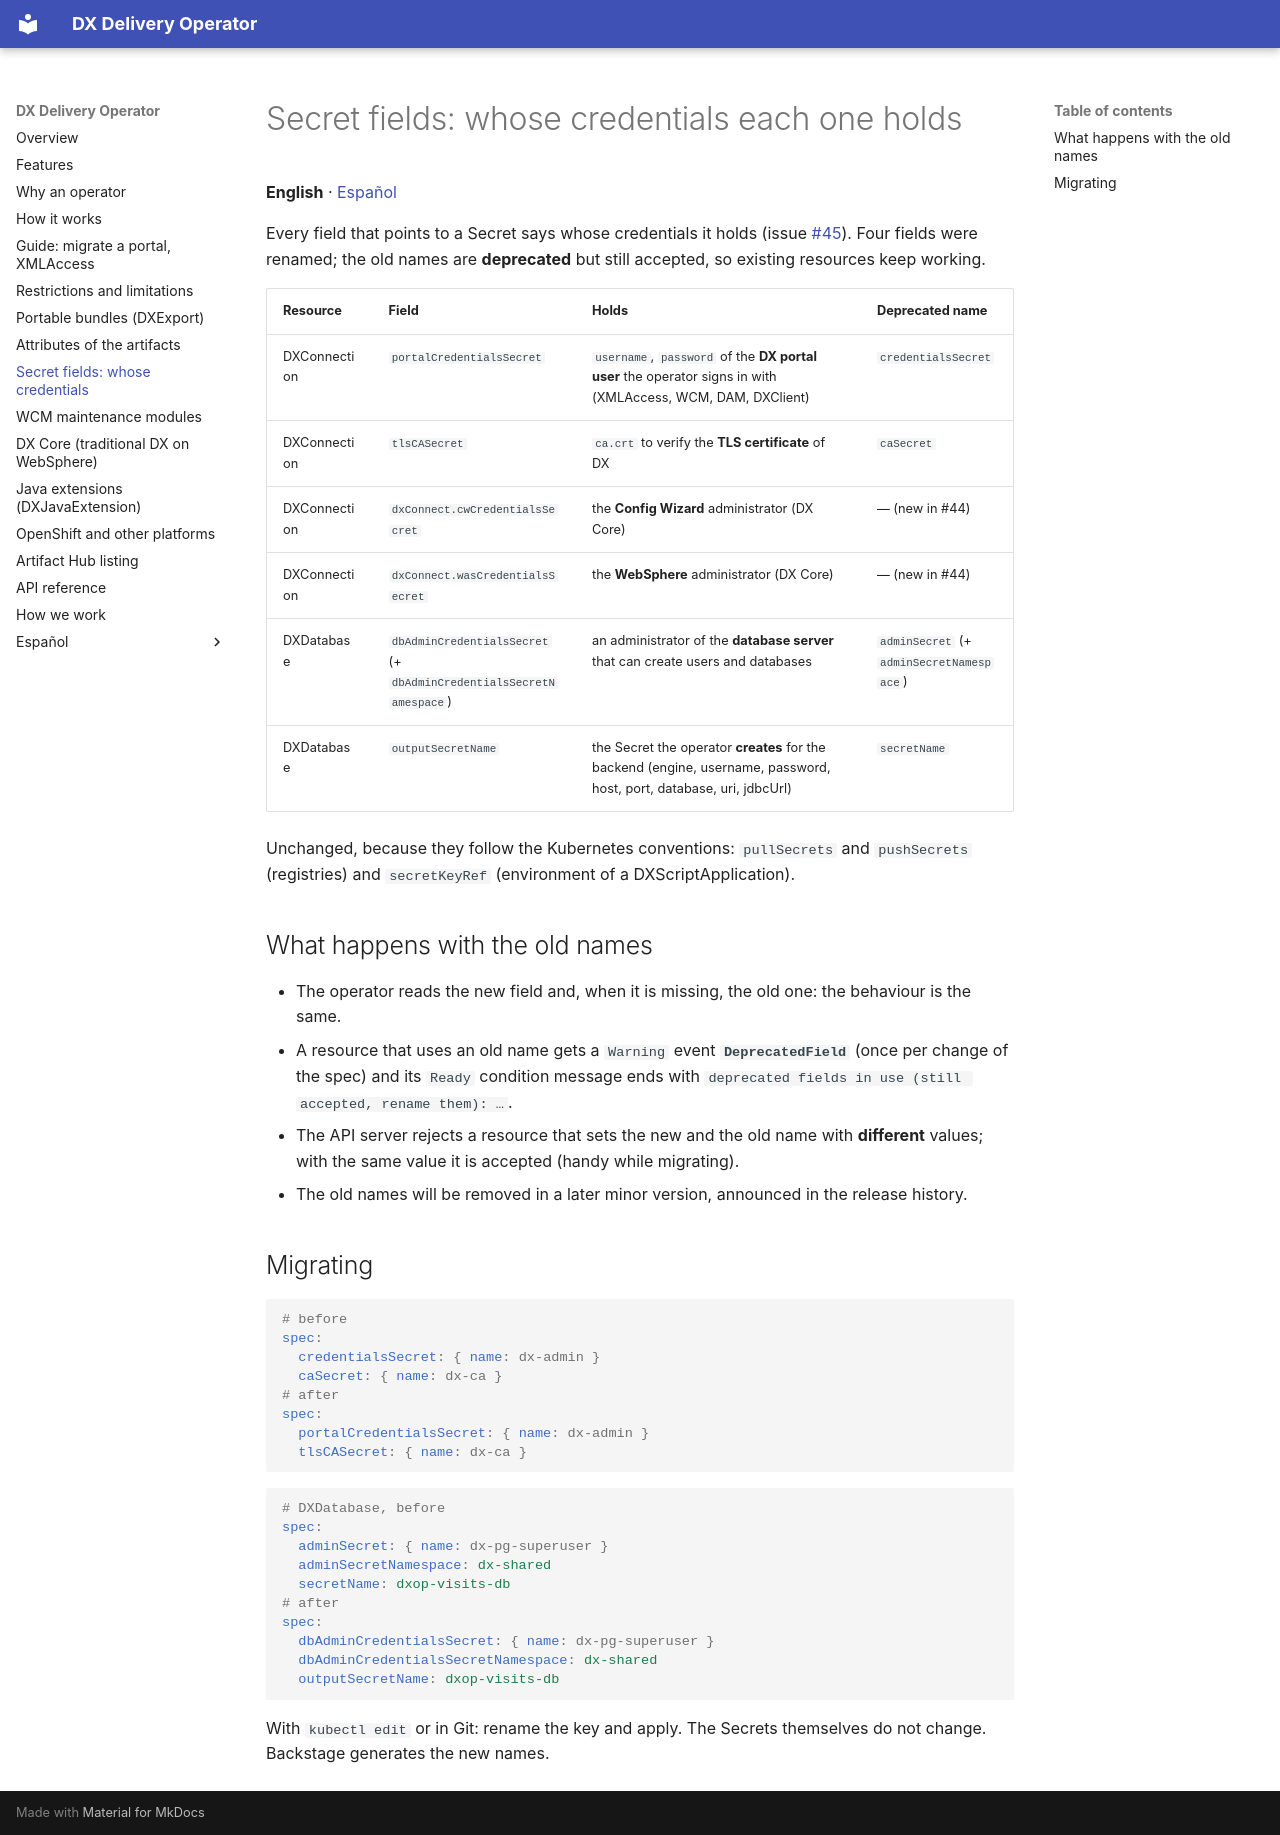

repository: europesip/dx-delivery-operator · page: secret-fields/index.html · generator: mkdocs

# Secret fields: whose credentials each one holds

**English** · [Español](secret-fields.es.md)

Every field that points to a Secret says whose credentials it holds (issue
[#45](https://github.com/europesip/dx-delivery-operator/issues/45)). Four fields were renamed; the old names are
**deprecated** but still accepted, so existing resources keep working.

| Resource | Field | Holds | Deprecated name |
|---|---|---|---|
| DXConnection | `portalCredentialsSecret` | `username`, `password` of the **DX portal user** the operator signs in with (XMLAccess, WCM, DAM, DXClient) | `credentialsSecret` |
| DXConnection | `tlsCASecret` | `ca.crt` to verify the **TLS certificate** of DX | `caSecret` |
| DXConnection | `dxConnect.cwCredentialsSecret` | the **Config Wizard** administrator (DX Core) | — (new in #44) |
| DXConnection | `dxConnect.wasCredentialsSecret` | the **WebSphere** administrator (DX Core) | — (new in #44) |
| DXDatabase | `dbAdminCredentialsSecret` (+ `dbAdminCredentialsSecretNamespace`) | an administrator of the **database server** that can create users and databases | `adminSecret` (+ `adminSecretNamespace`) |
| DXDatabase | `outputSecretName` | the Secret the operator **creates** for the backend (engine, username, password, host, port, database, uri, jdbcUrl) | `secretName` |

Unchanged, because they follow the Kubernetes conventions: `pullSecrets` and `pushSecrets` (registries) and
`secretKeyRef` (environment of a DXScriptApplication).

## What happens with the old names

- The operator reads the new field and, when it is missing, the old one: the behaviour is the same.
- A resource that uses an old name gets a `Warning` event **`DeprecatedField`** (once per change of the spec) and
  its `Ready` condition message ends with `deprecated fields in use (still accepted, rename them): …`.
- The API server rejects a resource that sets the new and the old name with **different** values; with the same
  value it is accepted (handy while migrating).
- The old names will be removed in a later minor version, announced in the release history.

## Migrating

```yaml
# before
spec:
  credentialsSecret: { name: dx-admin }
  caSecret: { name: dx-ca }
# after
spec:
  portalCredentialsSecret: { name: dx-admin }
  tlsCASecret: { name: dx-ca }
```

```yaml
# DXDatabase, before
spec:
  adminSecret: { name: dx-pg-superuser }
  adminSecretNamespace: dx-shared
  secretName: dxop-visits-db
# after
spec:
  dbAdminCredentialsSecret: { name: dx-pg-superuser }
  dbAdminCredentialsSecretNamespace: dx-shared
  outputSecretName: dxop-visits-db
```

With `kubectl edit` or in Git: rename the key and apply. The Secrets themselves do not change. Backstage generates
the new names.
